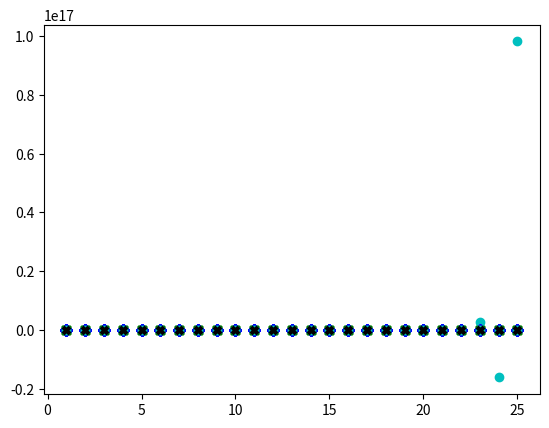

Write the Python code that produced this figure.
import numpy as np
import matplotlib.pyplot as plt

Iterations = np.array([1, 2, 3, 4, 5, 6, 7, 8, 9, 10, 11, 12, 13, 14, 15, 16, 17, 18, 19, 20, 21, 22, 23, 24, 25])

Jacobi1 = [
1.64286,
1.83673,
1.90598,
1.93071,
1.93954,
1.94269,
1.94382,
1.94422,
1.94436,
1.94442,
1.94443,
1.94444,
1.94444,
1.94444,
1.94444,
1.94444,
1.94444,
1.94444,
1.94444,
1.94444,
1.94444,
1.94444,
1.94444,
1.94444,
1.94444]

Jacobi2 = [
-0.181818,
0.104081,
0.0699677,
0.0740379,
0.0735523,
0.0736102,
0.0736033,
0.0736041,
0.0736041,
0.0736041,
0.0736041,
0.0736041,
0.0736041,
0.0736041,
0.0736041,
0.0736041,
0.0736041,
0.0736041,
0.0736041,
0.0736041,
0.0736041,
0.0736041,
0.0736041,
0.0736041,
0.0736041]

Jacobi3 = [
2.66667,
2.16667,
-5.58333,
31.7917,
-97.6458,
297.948,
-835.036,
2285.42,
-6091.73,
16003.2,
-41538,
106923,
-273446,
695908,
-1.76434e+006,
4.46001e+006,
-1.12483e+007,
2.83174e+007,
-7.11867e+007,
1.78753e+008,
-4.48456e+008,
1.12429e+009,
-2.81701e+009,
7.0551e+009,
-1.76629e+010]

Jacobi4 = [
2.45,
2.49321,
2.51826,
2.52368,
2.52483,
2.52508,
2.52513,
2.52514,
2.52514,
2.52514,
2.52514,
2.52514,
2.52514,
2.52514,
2.52514,
2.52514,
2.52514,
2.52514,
2.52514,
2.52514,
2.52514,
2.52514,
2.52514,
2.52514,
2.52514]

Jacobi5 = [
0.678267,
0.750809,
0.750572,
0.750089,
0.75001,
0.750001,
0.75,
0.75,
0.75,
0.75,
0.75,
0.75,
0.75,
0.75,
0.75,
0.75,
0.75,
0.75,
0.75,
0.75,
0.75,
0.75,
0.75,
0.75,
0.75]

GaussSeidel1 = [
1.64286,
1.83673,
1.90598,
1.93071,
1.93954,
1.94269,
1.94382,
1.94422,
1.94436,
1.94442,
1.94443,
1.94444,
1.94444,
1.94444,
1.94444,
1.94444,
1.94444,
1.94444,
1.94444,
1.94444,
1.94444,
1.94444,
1.94444,
1.94444,
1.94444]

GaussSeidel2 = [
-0.181818,
0.104081,
0.0699677,
0.0740379,
0.0735523,
0.0736102,
0.0736033,
0.0736041,
0.0736041,
0.0736041,
0.0736041,
0.0736041,
0.0736041,
0.0736041,
0.0736041,
0.0736041,
0.0736041,
0.0736041,
0.0736041,
0.0736041,
0.0736041,
0.0736041,
0.0736041,
0.0736041,
0.0736041]

GaussSeidel3 = [
2.66667,
2.16667,
-5.58333,
31.7917,
-97.6458,
297.948,
-835.036,
2285.42,
-6091.73,
16003.2,
-41538,
106923,
-273446,
695908,
-1.76434e+006,
4.46001e+006,
-1.12483e+007,
2.83174e+007,
-7.11867e+007,
1.78753e+008,
-4.48456e+008,
1.12429e+009,
-2.81701e+009,
7.0551e+009,
-1.76629e+010]

GaussSeidel4 = [
2.45,
2.49321,
2.51826,
2.52368,
2.52483,
2.52508,
2.52513,
2.52514,
2.52514,
2.52514,
2.52514,
2.52514,
2.52514,
2.52514,
2.52514,
2.52514,
2.52514,
2.52514,
2.52514,
2.52514,
2.52514,
2.52514,
2.52514,
2.52514,
2.52514]

GaussSeidel5 = [
0.678267,
0.750809,
0.750572,
0.750089,
0.75001,
0.750001,
0.75,
0.75,
0.75,
0.75,
0.75,
0.75,
0.75,
0.75,
0.75,
0.75,
0.75,
0.75,
0.75,
0.75,
0.75,
0.75,
0.75,
0.75,
0.75]

SOR1 = [
1.42857,
1.92327,
1.96266,
1.94737,
1.94405,
1.94428,
1.94444,
1.94445,
1.94445,
1.94444,
1.94444,
1.94444,
1.94444,
1.94444,
1.94444,
1.94444,
1.94444,
1.94444,
1.94444,
1.94444,
1.94444,
1.94444,
1.94444,
1.94444,
1.94444]

SOR2 = [
-0.456364,
0.339593,
-0.0572948,
0.137815,
0.0421231,
0.089037,
0.0660385,
0.0773129,
0.0717859,
0.0744954,
0.0731671,
0.0738183,
0.0734991,
0.0736555,
0.0735788,
0.0736164,
0.073598,
0.073607,
0.0736026,
0.0736048,
0.0736037,
0.0736042,
0.073604,
0.0736041,
0.073604]

SOR3 = [
3.408,
-1.09965,
6.34307,
-7.92511,
30.7912,
-130.418,
736.882,
-4375.22,
26542.3,
-161706,
986469,
-6.01961e+006,
3.67357e+007,
-2.24191e+008,
1.3682e+009,
-8.34989e+009,
5.0958e+010,
-3.10989e+011,
1.89791e+012,
-1.15827e+013,
7.06871e+013,
-4.31392e+014,
2.63272e+015,
-1.6067e+016,
9.80546e+016]

SOR4 = [
2.82495,
2.44723,
2.54214,
2.52235,
2.52555,
2.52508,
2.52515,
2.52514,
2.52514,
2.52514,
2.52514,
2.52514,
2.52514,
2.52514,
2.52514,
2.52514,
2.52514,
2.52514,
2.52514,
2.52514,
2.52514,
2.52514,
2.52514,
2.52514,
2.52514]

SOR5 = [
0.587069,
0.80251,
0.741706,
0.74988,
0.750379,
0.74992,
0.750001,
0.750003,
0.749999,
0.75,
0.75,
0.75,
0.75,
0.75,
0.75,
0.75,
0.75,
0.75,
0.75,
0.75,
0.75,
0.75,
0.75,
0.75,
0.75]

Actual1 = []
for i in range(25):
    Actual1.insert(i, 1.94444)

Actual2 = []
for i in range(25):
    Actual2.insert(i, 0.0736041)

Actual3 = []
for i in range(25):
    Actual3.insert(i, 1.66667)

Actual4 = []
for i in range(25):
    Actual4.insert(i, 2.52514)

Actual5 = []
for i in range(25):
    Actual5.insert(i, 0.75)


plt.plot(Iterations, Jacobi1, 'bD',
         Iterations, GaussSeidel1, 'gs',
         Iterations, SOR1, 'co',
         Iterations, Actual1, 'kX')
plt.savefig('Chart1.png')
plt.show()

plt.plot(Iterations, Jacobi2, 'bD',
         Iterations, GaussSeidel2, 'gs',
         Iterations, SOR2, 'co',
         Iterations, Actual2, 'kX')
plt.savefig('Chart2.png')
plt.show()

plt.plot(Iterations, Jacobi3, 'bD',
         Iterations, GaussSeidel3, 'gs',
         Iterations, SOR3, 'co',
         Iterations, Actual3, 'kX')
plt.savefig('Chart3.png')
plt.show()

plt.plot(Iterations, Jacobi4, 'bD',
         Iterations, GaussSeidel4, 'gs',
         Iterations, SOR4, 'co',
         Iterations, Actual4, 'kX')
plt.savefig('Chart4.png')
plt.show()

plt.plot(Iterations, Jacobi5, 'bD',
         Iterations, GaussSeidel5, 'gs',
         Iterations, SOR5, 'co',
         Iterations, Actual5, 'kX')
plt.savefig('Chart5.png')
plt.show()